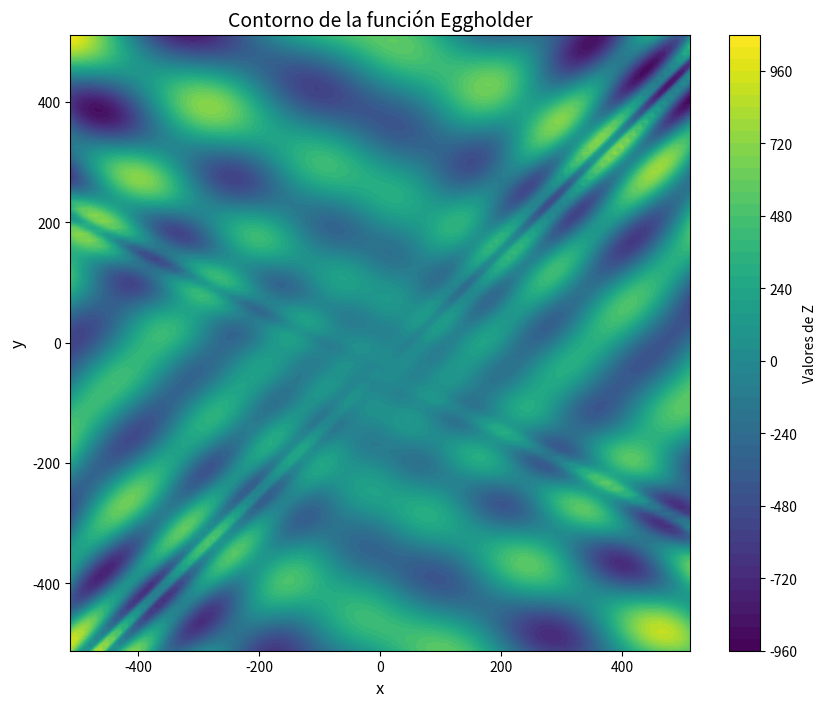

The script that saved this image:
import numpy as np
import matplotlib.pyplot as plt

def Eggholder_function(X,Y):
    term1 = -(Y + 47) * np.sin(np.sqrt(np.abs(X/2 + (Y + 47))))
    term2 = -X * np.sin(np.sqrt(np.abs(X - (Y + 47))))
    return term1 + term2


x = np.linspace(-512, 512, 100)
y = np.linspace(-512, 512, 100)
X, Y = np.meshgrid(x, y)
Z = Eggholder_function(X, Y)

plt.figure(figsize=(10, 8))
contour_filled = plt.contourf(X, Y, Z, levels=50, cmap='viridis')
plt.colorbar(contour_filled, label='Valores de Z')
# contour_lines = plt.contour(X, Y, Z, levels=50, colors='white', linewidths=0.5)
plt.title('Contorno de la función Eggholder', fontsize=14)
plt.xlabel('x', fontsize=12)
plt.ylabel('y', fontsize=12)
plt.xlim([-512, 512])
plt.ylim([-512, 512])
plt.show()